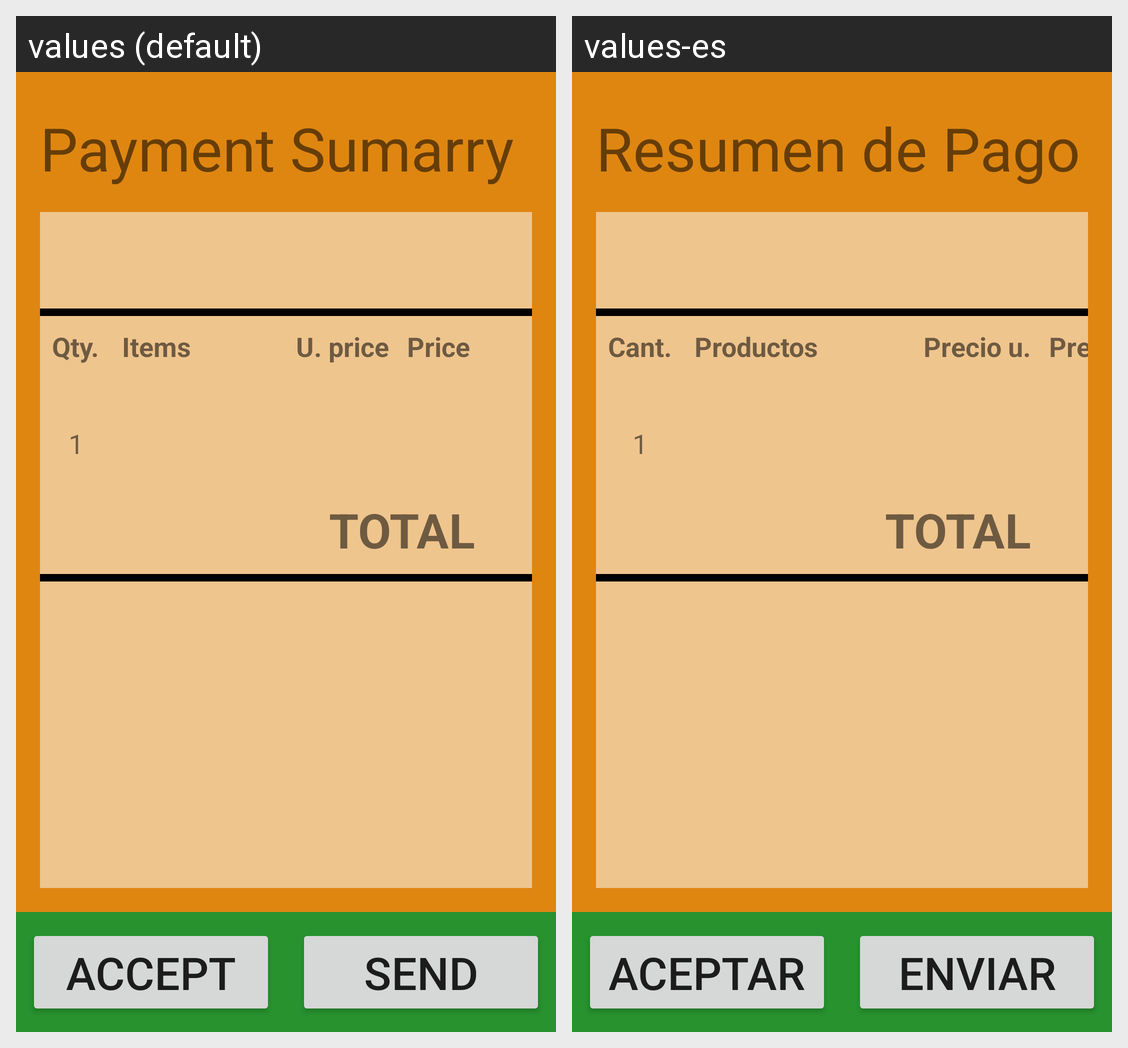

The Android screen above is rendered under two locales of the same app. Produce the string resources it draws, with the default and per-locale values.
Android screen res/layout/activity_resupen_pago.xml rendered under 2 locales, left to right: values (default), values-es. Device: Nexus 5 (rendered at 1080×1920; each locale shown at half size, 540×960, under a caption strip naming it); theme AppTheme.
Strings drawn on this screen, with the default value and each locale's value (text and hints the layout hard-codes, and strings that could not be matched under every locale, appear in the picture but are not listed):

paymentsummary
  values: Payment Sumarry
  values-es: Resumen de Pago

quantity
  values: Qty.
  values-es: Cant.

items
  values: Items
  values-es: Productos

uPrice
  values: U. price
  values-es: Precio u.

priceT
  values: Price
  values-es: Precio

total
  values: TOTAL
  values-es: TOTAL  [not translated; the default value is used]

accept
  values: ACCEPT
  values-es: ACEPTAR

send
  values: SEND
  values-es: ENVIAR
